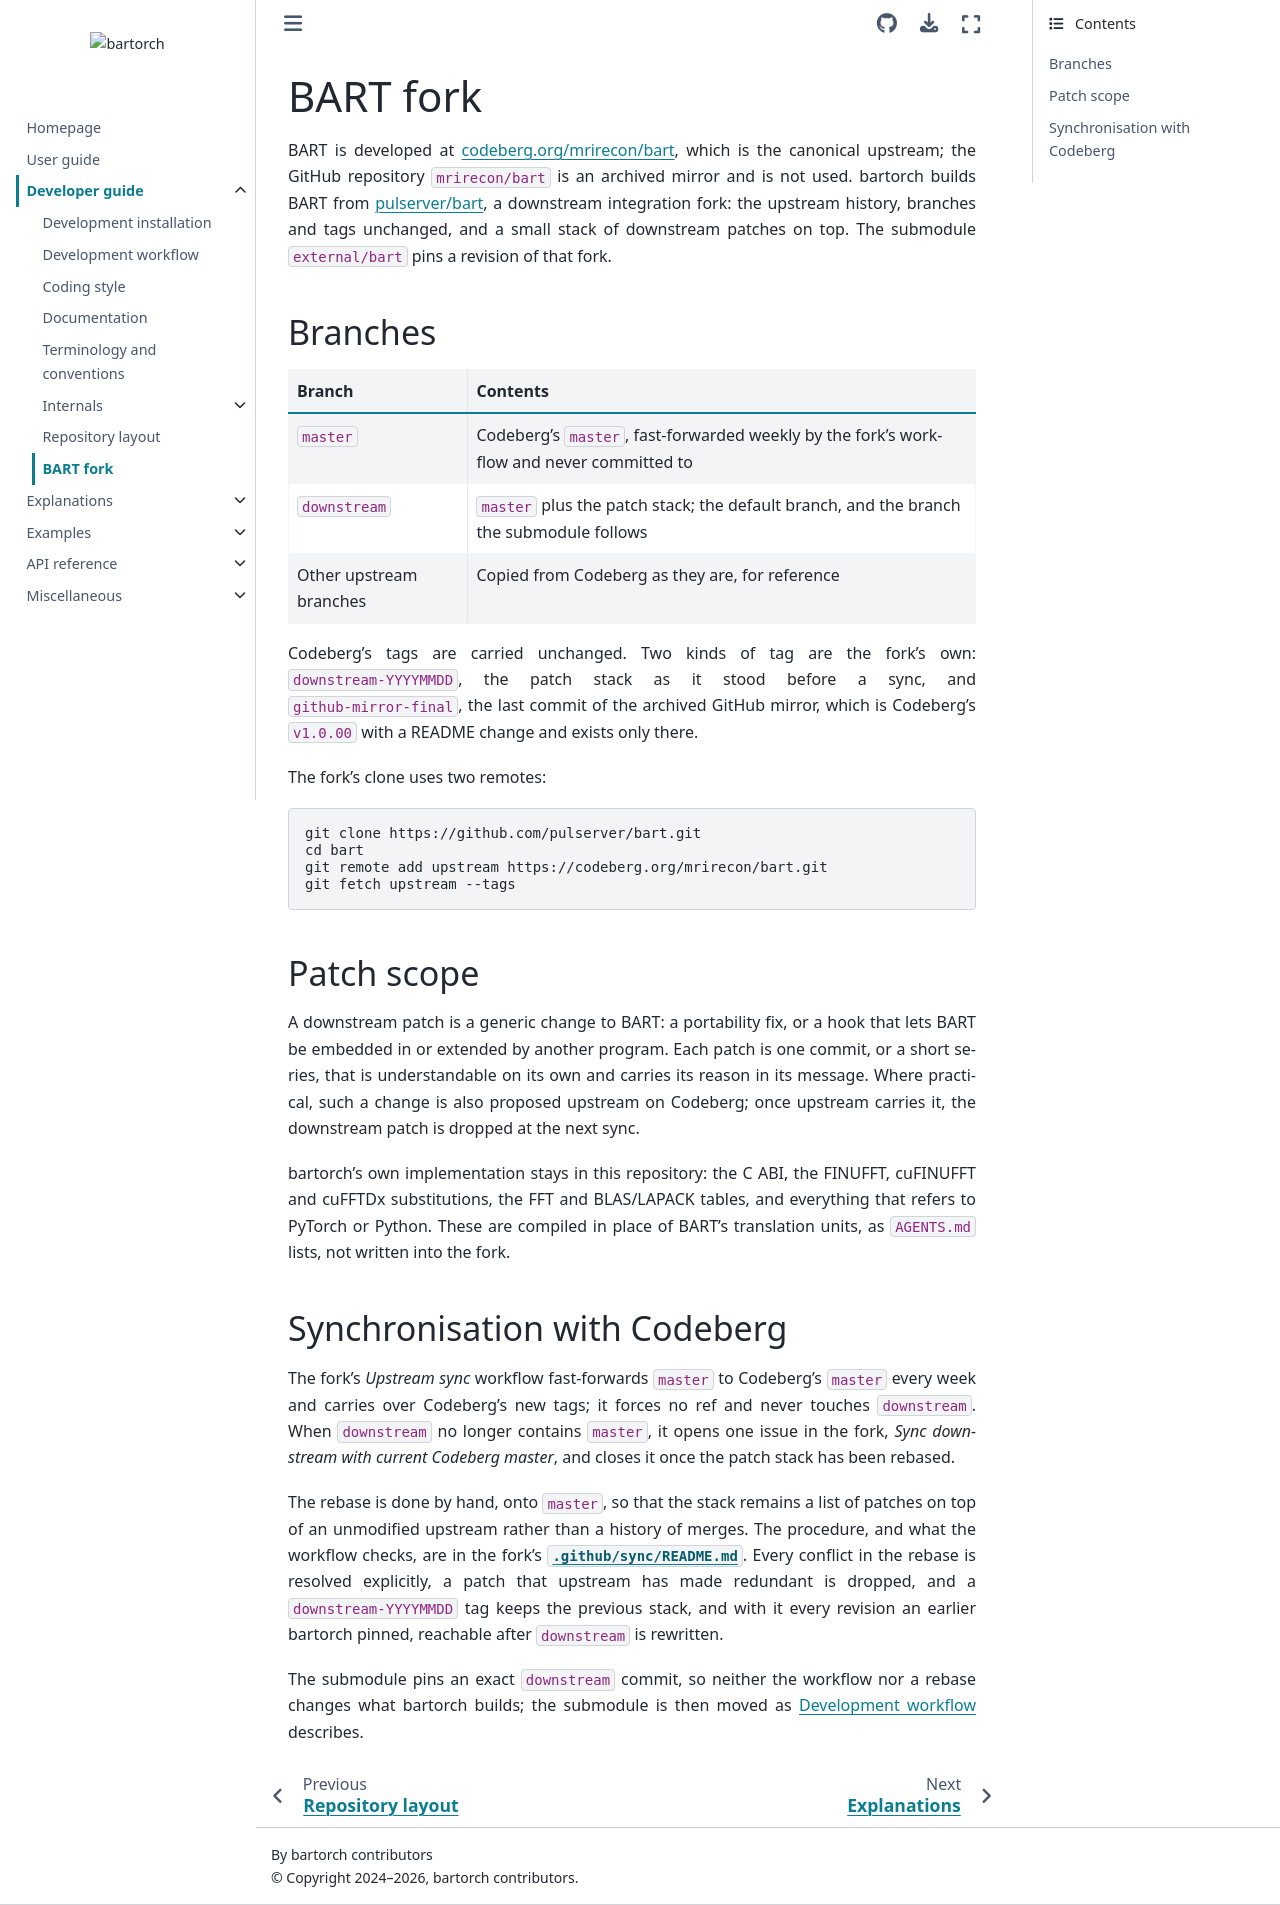

repository: pulserver/bartorch · page: v0.0.28/guides/developer/bart-fork.html · generator: sphinx

# BART fork

BART is developed at [codeberg.org/mrirecon/bart](https://codeberg.org/mrirecon/bart),
which is the canonical upstream; the GitHub repository `mrirecon/bart` is an
archived mirror and is not used.  bartorch builds BART from
[pulserver/bart](https://github.com/pulserver/bart), a downstream integration
fork: the upstream history, branches and tags unchanged, and a small stack of
downstream patches on top.  The submodule `external/bart` pins a revision of
that fork.

## Branches

| Branch | Contents |
| --- | --- |
| `master` | Codeberg's `master`, fast-forwarded weekly by the fork's workflow and never committed to |
| `downstream` | `master` plus the patch stack; the default branch, and the branch the submodule follows |
| Other upstream branches | Copied from Codeberg as they are, for reference |

Codeberg's tags are carried unchanged.  Two kinds of tag are the fork's own:
`downstream-YYYYMMDD`, the patch stack as it stood before a sync, and
`github-mirror-final`, the last commit of the archived GitHub mirror, which is
Codeberg's `v1.0.00` with a README change and exists only there.

The fork's clone uses two remotes:

```bash
git clone https://github.com/pulserver/bart.git
cd bart
git remote add upstream https://codeberg.org/mrirecon/bart.git
git fetch upstream --tags
```

## Patch scope

A downstream patch is a generic change to BART: a portability fix, or a hook
that lets BART be embedded in or extended by another program.  Each patch is
one commit, or a short series, that is understandable on its own and carries
its reason in its message.  Where practical, such a change is also proposed
upstream on Codeberg; once upstream carries it, the downstream patch is
dropped at the next sync.

bartorch's own implementation stays in this repository: the C ABI, the
FINUFFT, cuFINUFFT and cuFFTDx substitutions, the FFT and BLAS/LAPACK tables,
and everything that refers to PyTorch or Python.  These are compiled in place
of BART's translation units, as `AGENTS.md` lists, not written into the fork.

## Synchronisation with Codeberg

The fork's *Upstream sync* workflow fast-forwards `master` to Codeberg's
`master` every week and carries over Codeberg's new tags; it forces no ref and
never touches `downstream`.  When `downstream` no longer contains `master`, it
opens one issue in the fork, *Sync downstream with current Codeberg master*,
and closes it once the patch stack has been rebased.

The rebase is done by hand, onto `master`, so that the stack remains a list of
patches on top of an unmodified upstream rather than a history of merges.  The
procedure, and what the workflow checks, are in the fork's
[`.github/sync/README.md`](https://github.com/pulserver/bart/blob/downstream/.github/sync/README.md).
Every conflict in the rebase is resolved explicitly, a patch that upstream has
made redundant is dropped, and a `downstream-YYYYMMDD` tag keeps the previous
stack, and with it every revision an earlier bartorch pinned, reachable after
`downstream` is rewritten.

The submodule pins an exact `downstream` commit, so neither the workflow nor a
rebase changes what bartorch builds; the submodule is then moved as
{doc}`workflow` describes.
